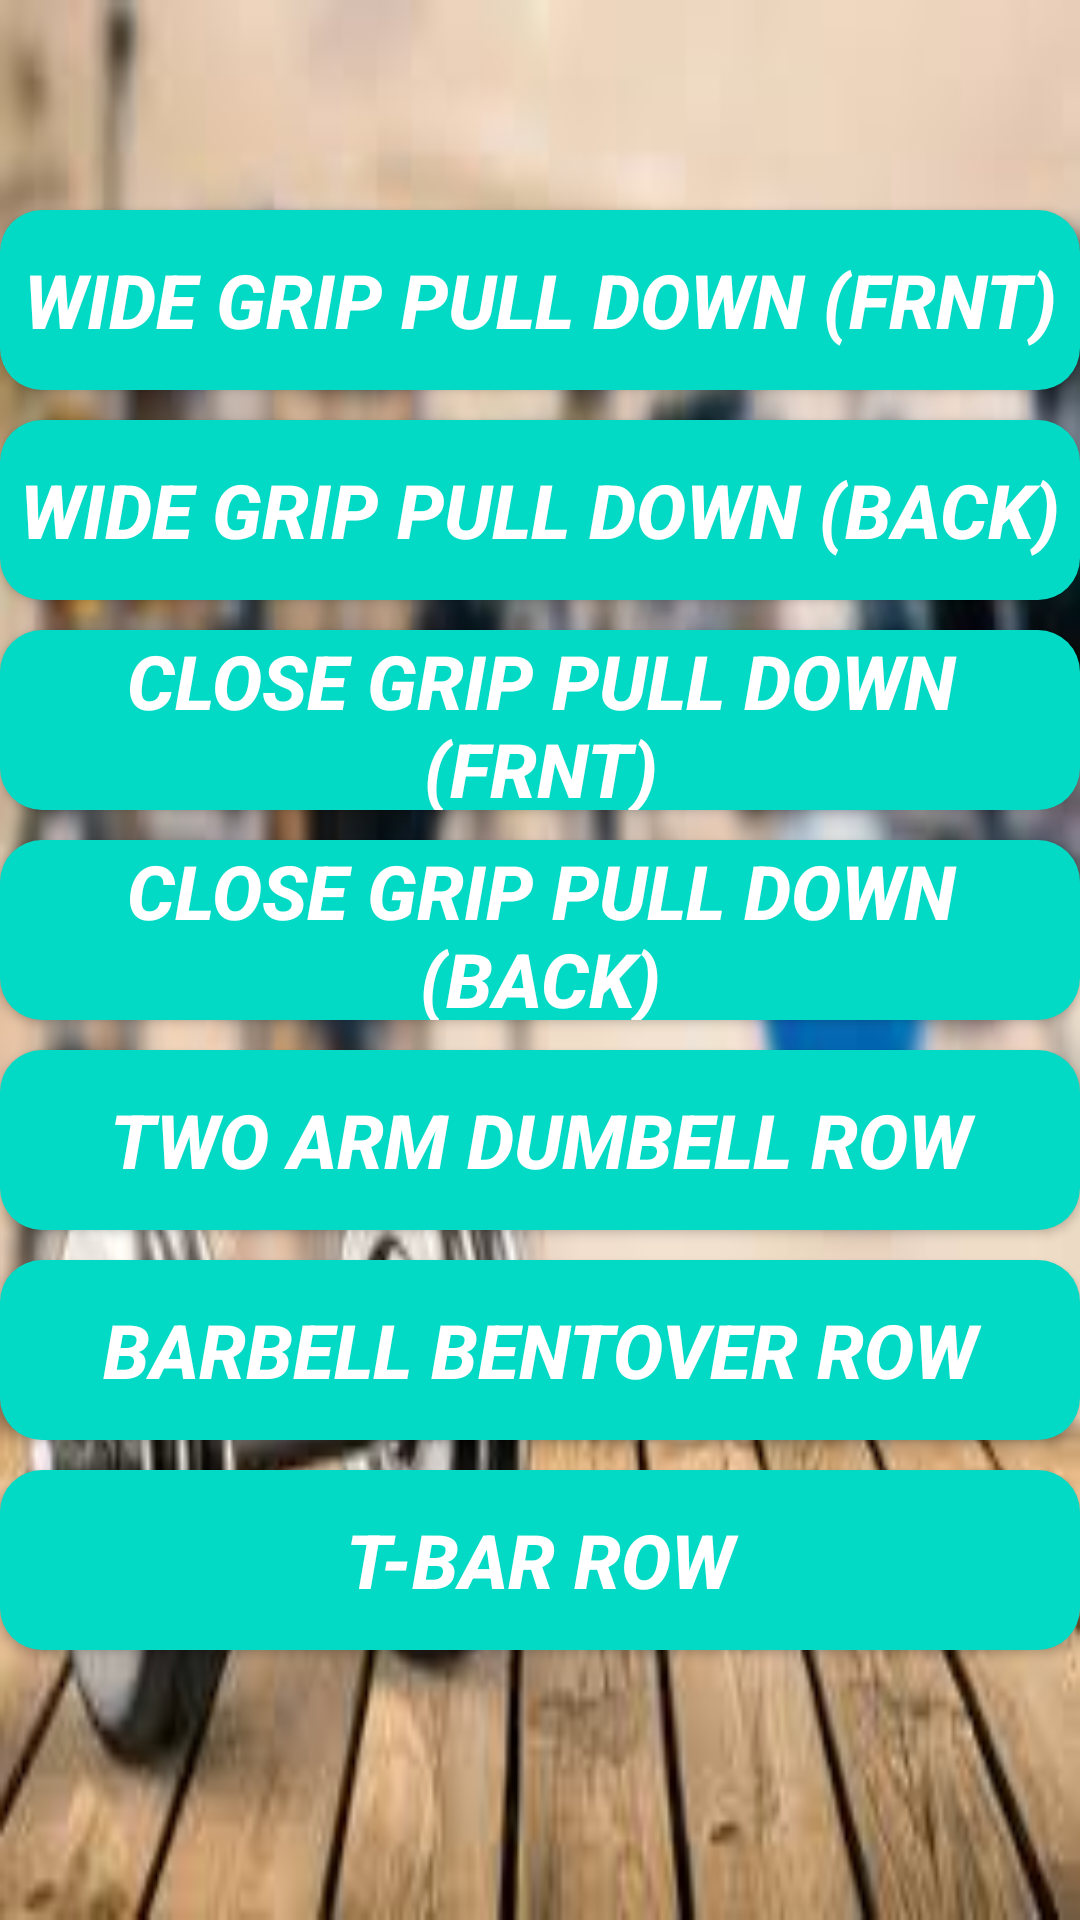

This screen was rendered from an Android layout file. Write that file and the resources it references.
<!-- AndroidManifest.xml: application theme AppTheme -->
<!-- res/layout/activity_back.xml -->
<?xml version="1.0" encoding="utf-8"?>
<RelativeLayout xmlns:android="http://schemas.android.com/apk/res/android"
    xmlns:app="http://schemas.android.com/apk/res-auto"
    xmlns:tools="http://schemas.android.com/tools"
    android:layout_width="match_parent"
    android:layout_height="match_parent"
    tools:context=".back"
    android:background="@drawable/bg21">

    <Button
        android:layout_width="390dp"
        android:layout_height="60dp"
        android:text="wide grip pull down (frnt)"
        android:textSize="25sp"
        android:id="@+id/bk1"
        android:drawableRight="@drawable/ic_action_play3"
        android:padding="0dp"
        android:layout_marginTop="70dp"
        android:textStyle="bold|italic"
        android:background="@drawable/btshape"
        android:layout_centerHorizontal="true"
        android:textColor="@color/white"/>
    <Button
        android:layout_width="390dp"
        android:layout_height="60dp"
        android:text="wide grip pull down (back)"
        android:textSize="25sp"
        android:drawableRight="@drawable/ic_action_play3"
        android:id="@+id/bk2"
        android:layout_below="@+id/bk1"
        android:textStyle="bold|italic"
        android:layout_marginTop="10dp"
        android:background="@drawable/btshape"
        android:layout_centerHorizontal="true"
        android:textColor="@color/white"/>
    <Button
        android:layout_width="390dp"
        android:layout_height="60dp"
        android:text="close grip pull down (frnt)"
        android:textSize="25sp"
        android:drawableRight="@drawable/ic_action_play3"
        android:id="@+id/bk3"
        android:layout_below="@+id/bk2"
        android:layout_marginTop="10dp"
        android:textStyle="bold|italic"
        android:background="@drawable/btshape"
        android:layout_centerHorizontal="true"
        android:textColor="@color/white"/>
    <Button
        android:layout_width="390dp"
        android:layout_height="60dp"
        android:text="close grip pull down (back)"
        android:textSize="25sp"
        android:drawableRight="@drawable/ic_action_play3"
        android:id="@+id/bk4"
        android:layout_below="@+id/bk3"
        android:layout_marginTop="10dp"
        android:textStyle="bold|italic"
        android:background="@drawable/btshape"
        android:layout_centerHorizontal="true"
        android:textColor="@color/white"/>
    <Button
        android:layout_width="390dp"
        android:layout_height="60dp"
        android:text="two arm dumbell row"
        android:textSize="25sp"
        android:drawableRight="@drawable/ic_action_play3"
        android:id="@+id/bk5"
        android:layout_below="@+id/bk4"
        android:layout_marginTop="10dp"
        android:textStyle="bold|italic"
        android:background="@drawable/btshape"
        android:layout_centerHorizontal="true"
        android:textColor="@color/white"/>
    <Button
        android:layout_width="390dp"
        android:layout_height="60dp"
        android:text="barbell bentover row"
        android:textSize="25sp"
        android:id="@+id/bk6"
        android:drawableRight="@drawable/ic_action_play3"
        android:layout_below="@+id/bk5"
        android:layout_marginTop="10dp"
        android:textStyle="bold|italic"
        android:background="@drawable/btshape"
        android:layout_centerHorizontal="true"
        android:textColor="@color/white"/>

    <Button
        android:layout_width="390dp"
        android:layout_height="60dp"
        android:text="T-bar row"
        android:drawableRight="@drawable/ic_action_play3"
        android:textSize="25sp"
        android:textStyle="italic|bold"
        android:layout_centerHorizontal="true"
        android:id="@+id/bk7"
        android:layout_below="@+id/bk6"
        android:layout_marginTop="10dp"
        android:background="@drawable/btshape"
        android:textColor="@color/white"/>


</RelativeLayout>
<!-- resources referenced by this layout -->
<resources>
  <color name="white">#fff</color>
  <!-- drawable bg21: png bitmap (drawable, 128631 bytes) -->
  <!-- drawable btshape (drawable) -->
  <?xml version="1.0" encoding="utf-8"?>
  <shape xmlns:android="http://schemas.android.com/apk/res/android" android:shape="rectangle" >
      <corners
          android:radius="14dp"
          />
      <gradient
          android:angle="45"
          android:centerX="35%"
          android:centerColor="#03DAC5"
          android:startColor="#03DAC5"
          android:endColor="#03DAC5"
          android:type="linear"
          />
      <padding
          android:left="0dp"
          android:top="0dp"
          android:right="0dp"
          android:bottom="0dp"
          />
      <size
          android:width="270dp"
          android:height="60dp"
          />
      <stroke
          android:width="0dp"
          android:color="#6200EE"
          />
  </shape>
  <style name="AppTheme" parent="Theme.AppCompat.Light.DarkActionBar">
          
          <item name="colorPrimary">@color/skyblue</item>
          <item name="colorPrimaryDark">@color/white</item>
          <item name="colorAccent">@color/colorAccent</item>
      </style>
  <color name="skyblue">#5E88FC</color>
  <color name="colorAccent">#03DAC5</color>
</resources>
